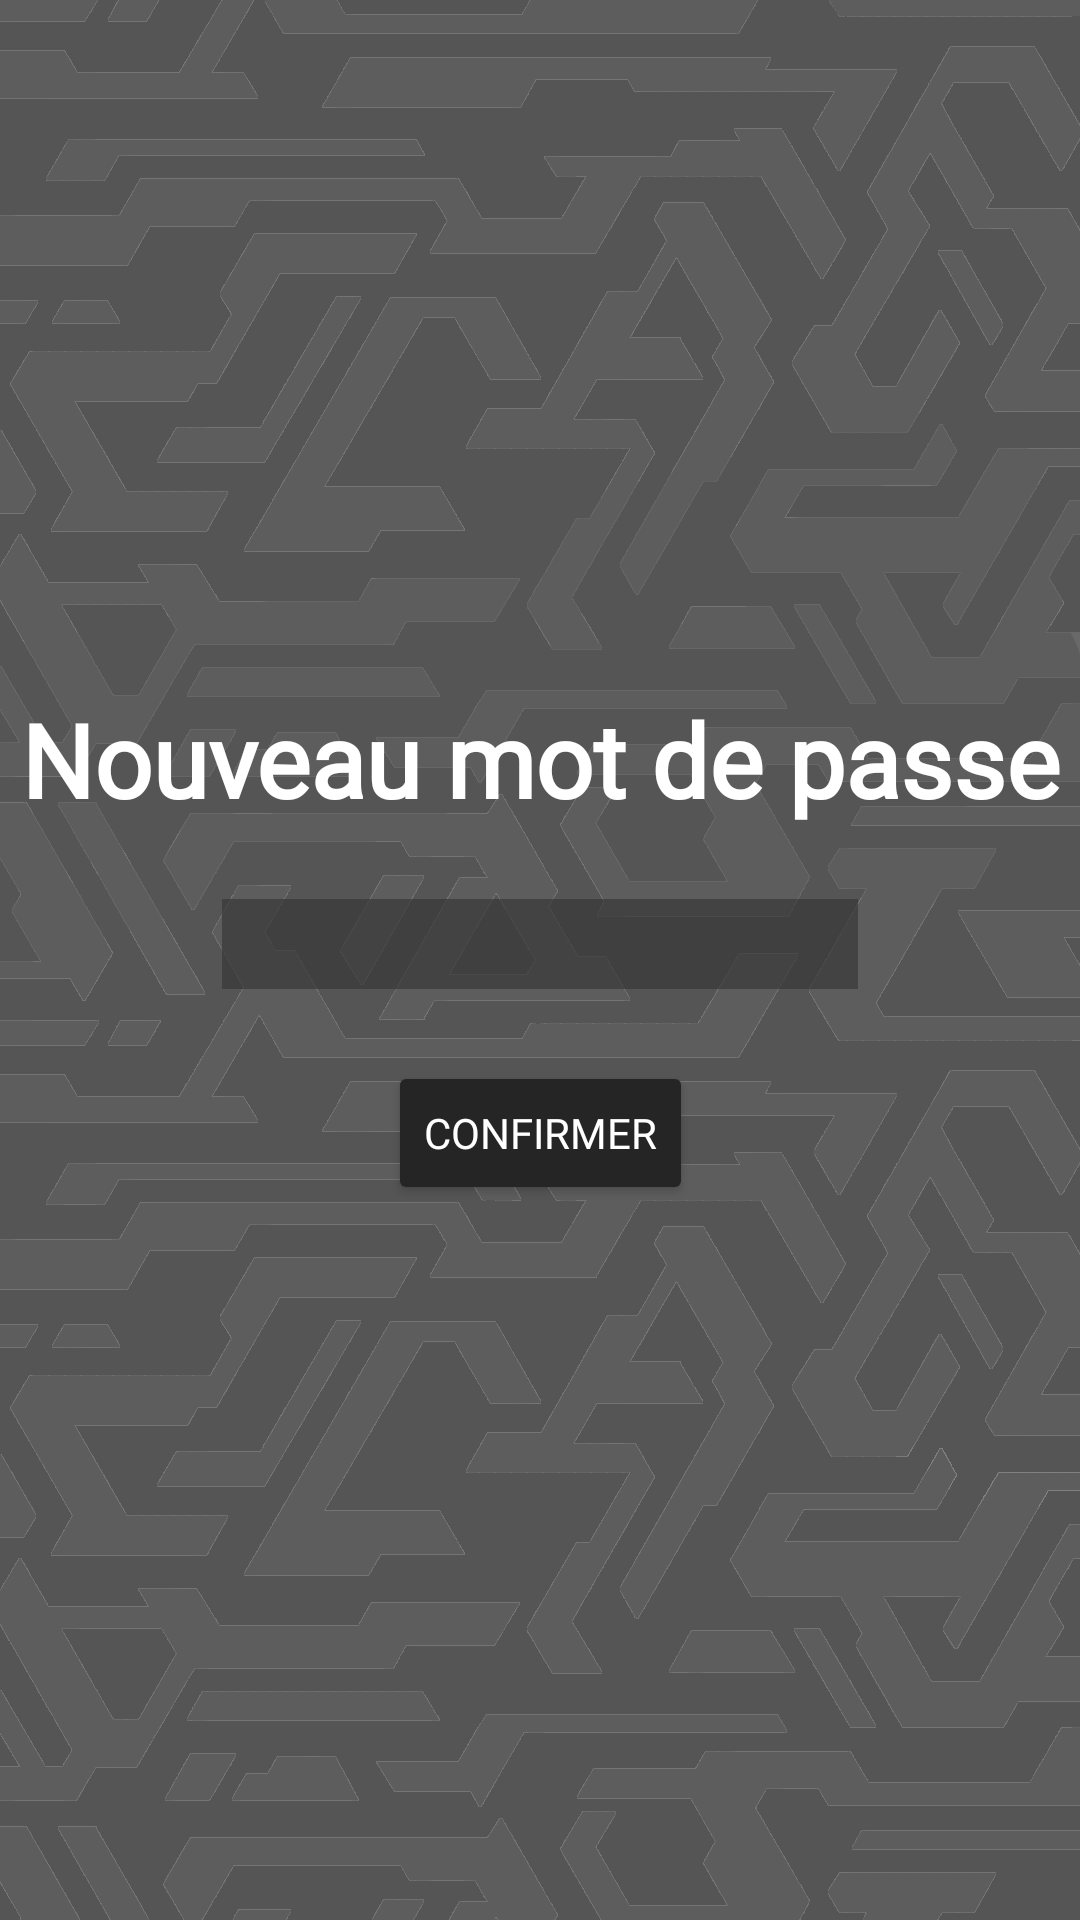

Write the Android layout XML for this screen, with the resource values it uses.
<!-- AndroidManifest.xml: application theme AppTheme.FullScreen -->
<!-- res/layout/newmdp.xml -->
<?xml version="1.0" encoding="utf-8"?>
<androidx.constraintlayout.widget.ConstraintLayout
    xmlns:android="http://schemas.android.com/apk/res/android"
    xmlns:app="http://schemas.android.com/apk/res-auto"
    android:id="@+id/newmdp"
    android:layout_width="match_parent"
    android:layout_height="match_parent"
    android:fitsSystemWindows="true"
    android:background="@drawable/background">

    <androidx.constraintlayout.widget.ConstraintLayout
        android:layout_width="wrap_content"
        android:layout_height="wrap_content"
        app:layout_constraintBottom_toBottomOf="parent"
        app:layout_constraintEnd_toEndOf="parent"
        app:layout_constraintStart_toStartOf="parent"
        app:layout_constraintTop_toTopOf="parent">

        <androidx.constraintlayout.widget.ConstraintLayout
            android:id="@+id/fragmentContainer"
            android:layout_width="wrap_content"
            android:layout_height="wrap_content"
            app:layout_constraintBottom_toBottomOf="parent"
            app:layout_constraintEnd_toEndOf="parent"
            app:layout_constraintStart_toStartOf="parent"
            app:layout_constraintTop_toTopOf="parent">

            <TextView
                android:id="@+id/TextView"
                android:layout_width="wrap_content"
                android:layout_height="wrap_content"
                android:layout_marginStart="8dp"
                android:layout_marginTop="8dp"
                android:layout_marginEnd="8dp"
                android:layout_marginBottom="24dp"
                android:fontFamily="@font/dotgothic16"
                android:text="Nouveau mot de passe"
                android:textAlignment="center"
                android:textColor="#FFFFFF"
                android:textSize="34sp"
                android:textStyle="bold"
                app:layout_constraintBottom_toTopOf="@+id/newPassword"
                app:layout_constraintEnd_toEndOf="parent"
                app:layout_constraintStart_toStartOf="parent"
                app:layout_constraintTop_toTopOf="parent" />

            <EditText
                android:id="@+id/newPassword"
                android:layout_width="212dp"
                android:layout_height="30dp"
                android:layout_marginBottom="24dp"
                android:background="#B3393838"
                android:ems="10"
                android:inputType="textPassword"
                android:textColor="#FFFFFF"
                android:textSize="12sp"
                app:layout_constraintBottom_toTopOf="@+id/confirmNewPassword"
                app:layout_constraintEnd_toEndOf="parent"
                app:layout_constraintStart_toStartOf="parent" />

            <ImageView
                android:id="@+id/passwordInfo"
                android:layout_width="wrap_content"
                android:layout_height="wrap_content"
                android:src="@drawable/ic_info"
                app:layout_constraintBottom_toBottomOf="@+id/newPassword"
                app:layout_constraintStart_toEndOf="@id/newPassword"
                app:layout_constraintTop_toTopOf="@id/newPassword" />

            <Button
                android:id="@+id/confirmNewPassword"
                android:layout_width="wrap_content"
                android:layout_height="wrap_content"
                android:layout_margin="16dp"
                android:backgroundTint="#252525"
                android:fontFamily="@font/press_start_2p"
                android:gravity="center"
                android:text="Confirmer"
                android:textColor="#FFFFFF"
                app:layout_constraintBottom_toBottomOf="parent"
                app:layout_constraintEnd_toEndOf="parent"
                app:layout_constraintStart_toStartOf="parent" />
        </androidx.constraintlayout.widget.ConstraintLayout>
    </androidx.constraintlayout.widget.ConstraintLayout>
</androidx.constraintlayout.widget.ConstraintLayout>
<!-- resources referenced by this layout -->
<resources>
  <!-- drawable background: png bitmap (drawable, 178465 bytes) -->
  <style name="AppTheme.FullScreen" parent="Theme.MaterialComponents.DayNight.DarkActionBar">
          <item name="android:windowNoTitle">true</item>
          <item name="android:windowActionBar">true</item>
          <item name="android:windowFullscreen">true</item>
          <item name="android:windowTranslucentStatus">true</item>
      </style>
</resources>
